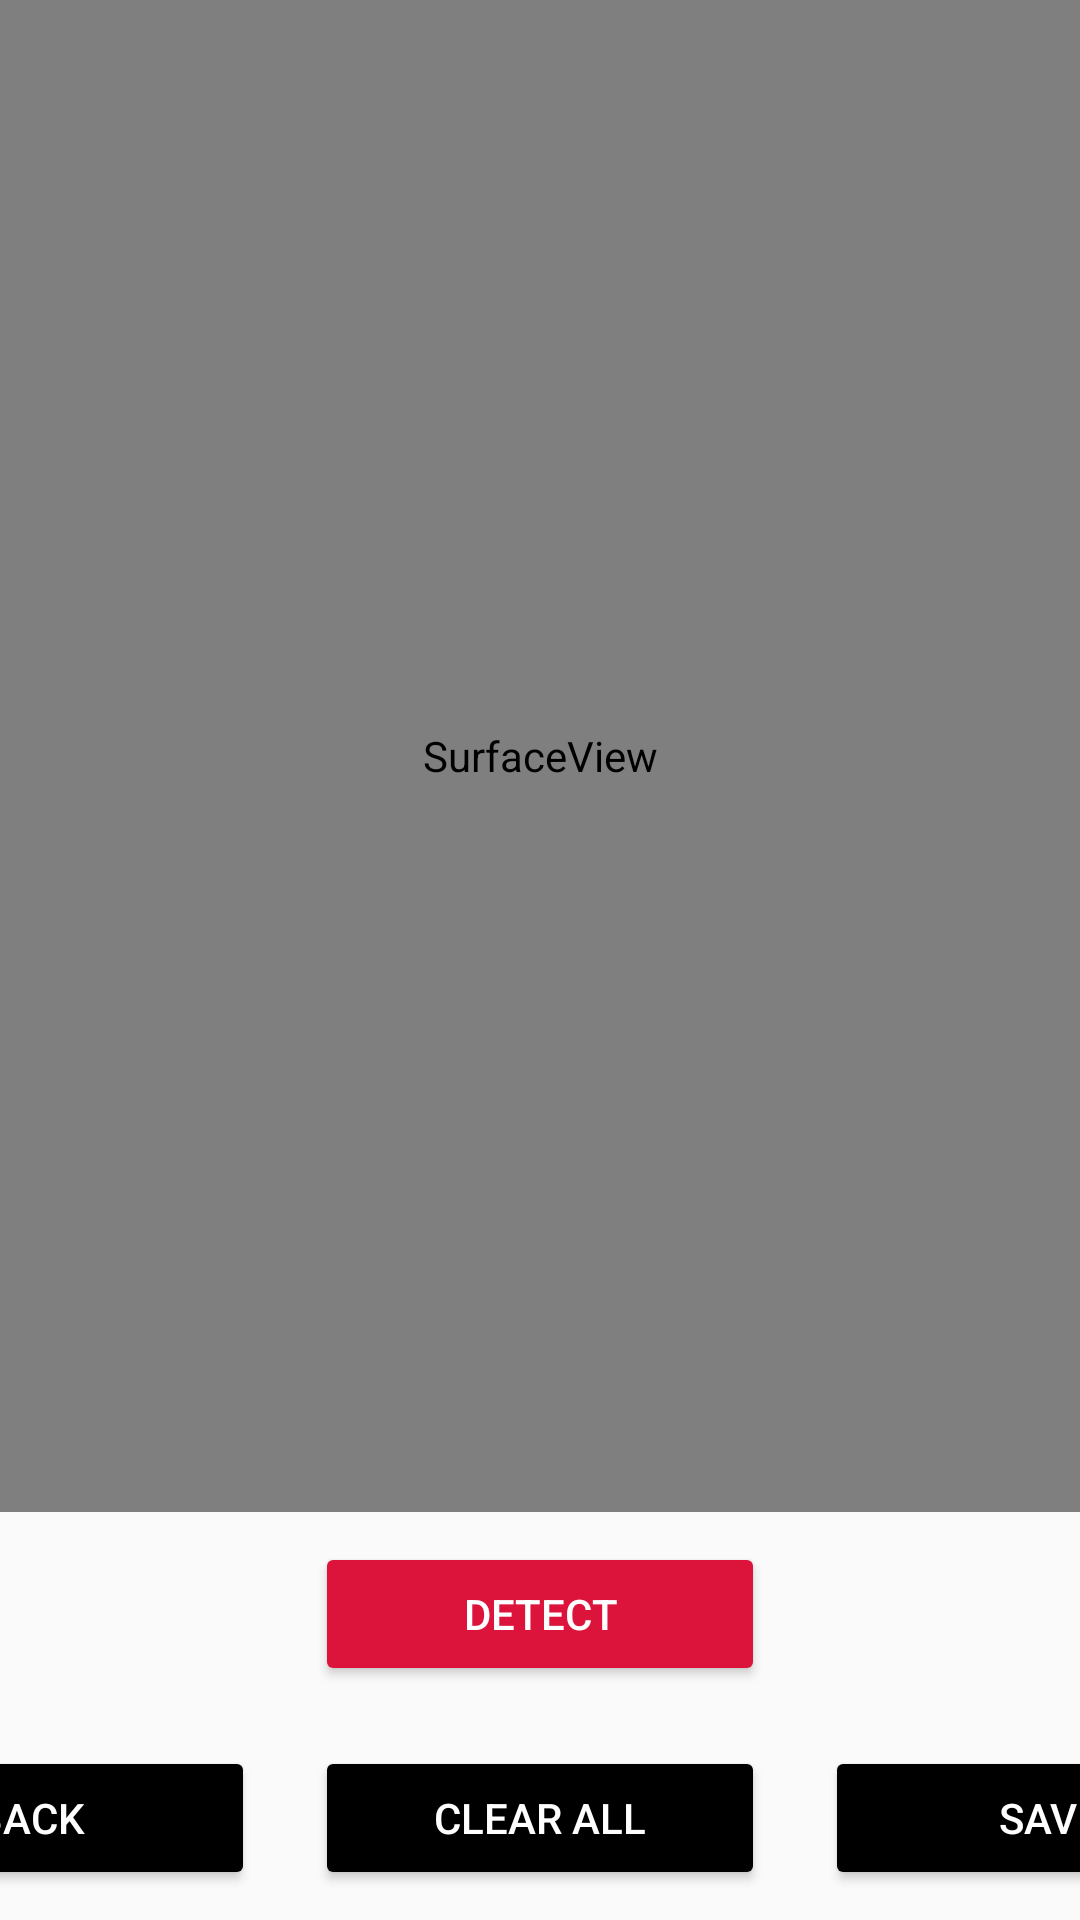

The Android layout XML behind this screen, and the referenced resources:
<!-- AndroidManifest.xml: application theme Theme.AppCompat.Light -->
<!-- res/layout/activity_crop.xml -->
<?xml version="1.0" encoding="utf-8"?>

<LinearLayout xmlns:android="http://schemas.android.com/apk/res/android"
    xmlns:app="http://schemas.android.com/apk/res-auto"
    xmlns:tools="http://schemas.android.com/tools"
    android:layout_width="match_parent"
    android:layout_height="match_parent"
    android:orientation="vertical"
    tools:context="com.smartprints_ksa.bottle.CropActivity">

    <SurfaceView
        android:layout_weight="1"
        android:id="@+id/surfaceView"
        android:layout_width="match_parent"
        android:layout_height="match_parent" />

    <LinearLayout
        android:gravity="center"
        android:orientation="horizontal"
        android:id="@+id/buttonLayout"
        android:layout_width="match_parent"
        android:layout_height="wrap_content"
        >
        <Button
            android:backgroundTint="@color/red"
            android:textColor="@color/white"
            android:layout_margin="10dp"
            android:layout_marginRight="50dp"
            android:id="@+id/detect"
            android:layout_width="150dp"
            android:layout_height="wrap_content"
            android:text="Detect" />
    </LinearLayout>
    <LinearLayout
        android:gravity="center"
        android:orientation="horizontal"
        android:id="@+id/buttonLayout2"
        android:layout_width="match_parent"
        android:layout_height="wrap_content"
        >

        <Button
            android:backgroundTint="@color/black"
            android:textColor="@color/white"
            android:layout_margin="10dp"
            android:id="@+id/back"
            android:layout_width="150dp"
            android:layout_height="wrap_content"
            android:text="back"/>
        <Button
            android:backgroundTint="@color/black"
            android:textColor="@color/white"
            android:layout_margin="10dp"
            android:id="@+id/clear"
            android:layout_width="150dp"
            android:layout_height="wrap_content"
            android:text="clear all"/>
        <Button
            android:backgroundTint="@color/black"
            android:textColor="@color/white"
            android:layout_margin="10dp"
            android:id="@+id/save"
            android:layout_width="150dp"
            android:layout_height="wrap_content"
            android:text="save"/>
    </LinearLayout>



</LinearLayout>
<!-- resources referenced by this layout -->
<resources>
  <color name="black">#FF000000</color>
  <color name="red">#DC143C</color>
  <color name="white">#FFFFFFFF</color>
</resources>
